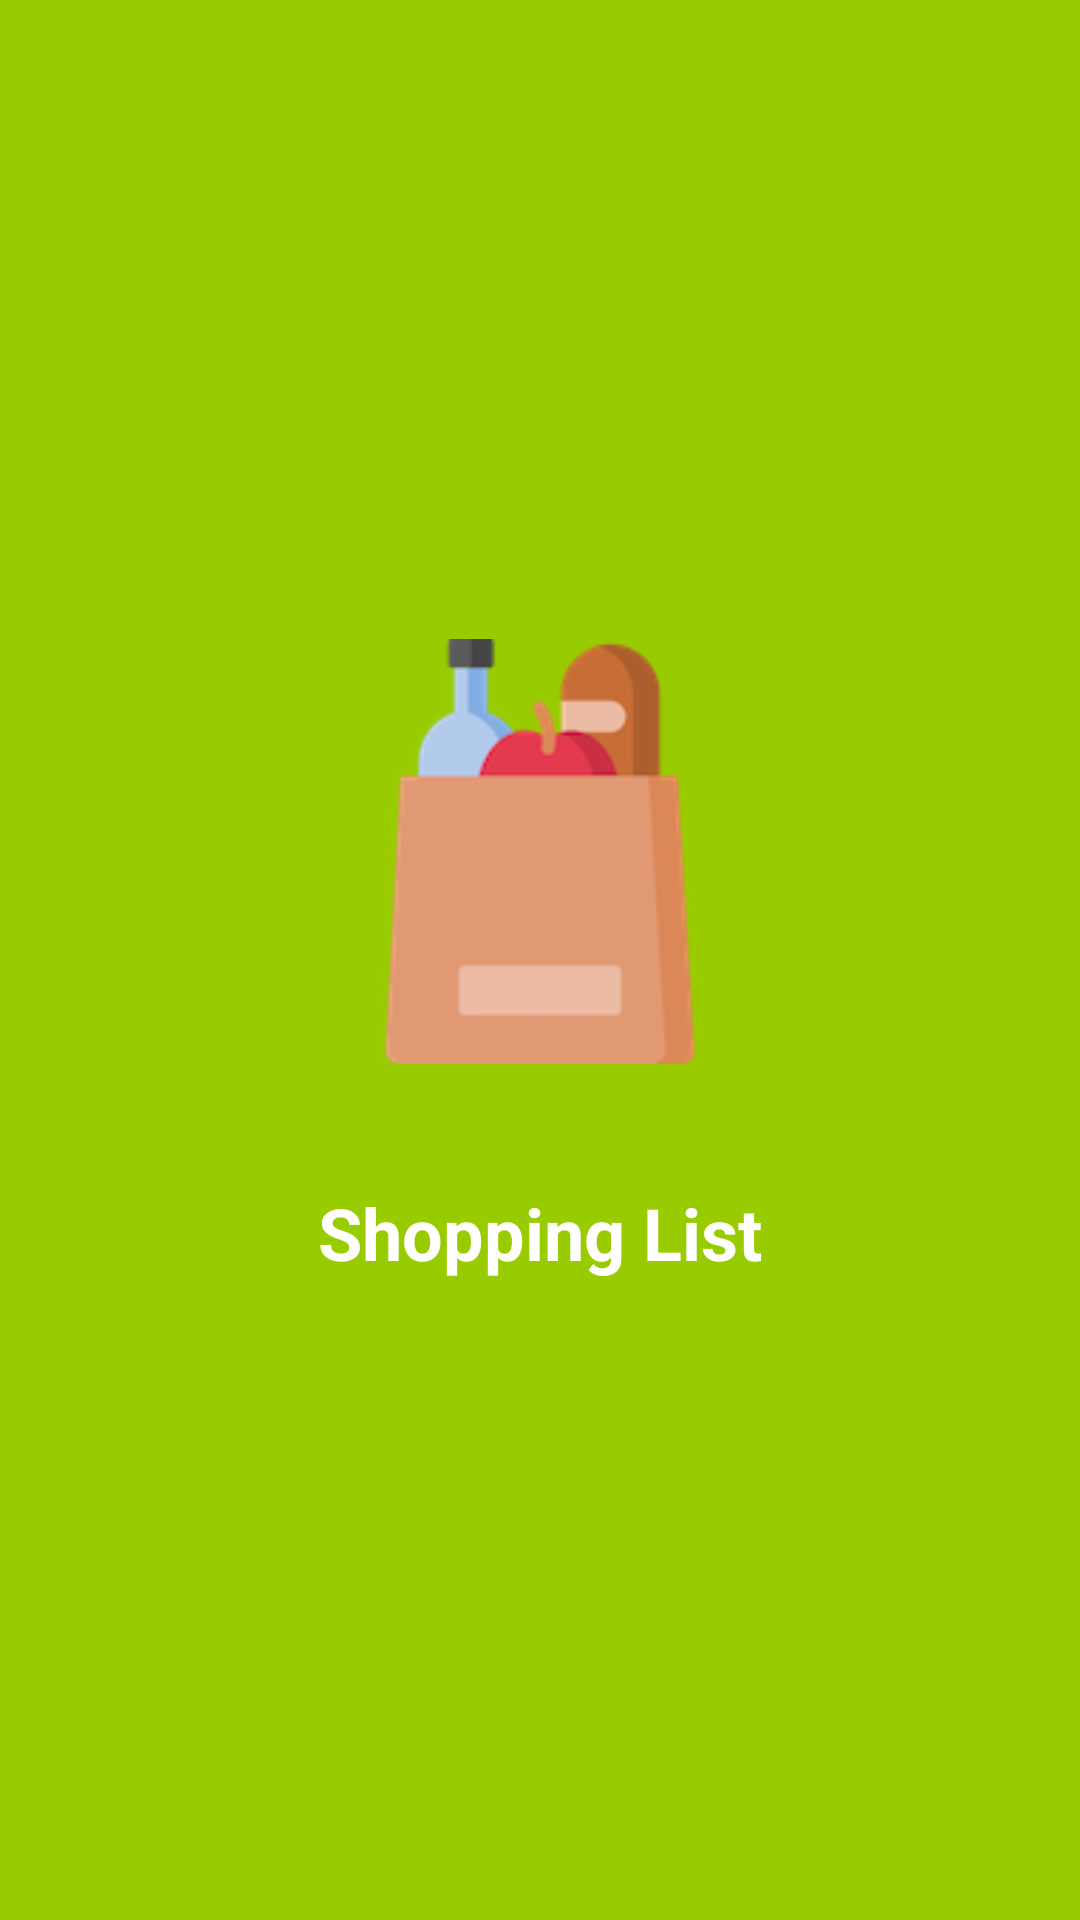

Android layout source for this screen:
<!-- AndroidManifest.xml: application theme Theme.ShoppingList -->
<!-- res/layout/activity_splash_screen.xml -->
<?xml version="1.0" encoding="utf-8"?>
<LinearLayout xmlns:android="http://schemas.android.com/apk/res/android"
    xmlns:app="http://schemas.android.com/apk/res-auto"
    xmlns:tools="http://schemas.android.com/tools"
    android:id="@+id/linearLayout2"
    android:layout_width="match_parent"
    android:layout_height="match_parent"
    android:background="#99CC00"
    android:gravity="center"
    android:orientation="vertical"
    tools:context=".SplashScreen"
    android:weightSum="12"
    >

    <ImageView
        android:id="@+id/imageView"
        android:layout_width="wrap_content"
        android:layout_height="0dp"
        android:layout_weight="3"
        app:srcCompat="@drawable/other" />

    <TextView
        android:id="@+id/textView2"
        android:layout_width="wrap_content"
        android:layout_height="wrap_content"
        android:layout_marginTop="40dp"
        android:text="Shopping List"
        android:textColor="@color/white"
        android:textSize="24sp"
        android:textStyle="bold" />


</LinearLayout>
<!-- resources referenced by this layout -->
<resources>
  <!-- drawable other: png bitmap (drawable, 10726 bytes) -->
  <style name="Theme.ShoppingList" parent="Theme.MaterialComponents.DayNight.DarkActionBar">
          
          <item name="colorPrimary">@android:color/holo_green_light</item>
          <item name="colorPrimaryVariant">@android:color/holo_green_dark</item>
          <item name="colorOnPrimary">@color/white</item>
          
          <item name="colorSecondary">@android:color/holo_green_light</item>
          <item name="colorSecondaryVariant">@color/teal_700</item>
          <item name="colorOnSecondary">@color/black</item>
          
          <item name="android:statusBarColor" tools:targetApi="l">?attr/colorPrimaryVariant</item>
          
      </style>
  <!-- not gathered from this repository: default colours our renderer supplied (Android Studio template values) -->
  <color name="teal_700">#FF018786</color>
  <color name="black">#FF000000</color>
  <color name="white">#FFFFFFFF</color>
</resources>
